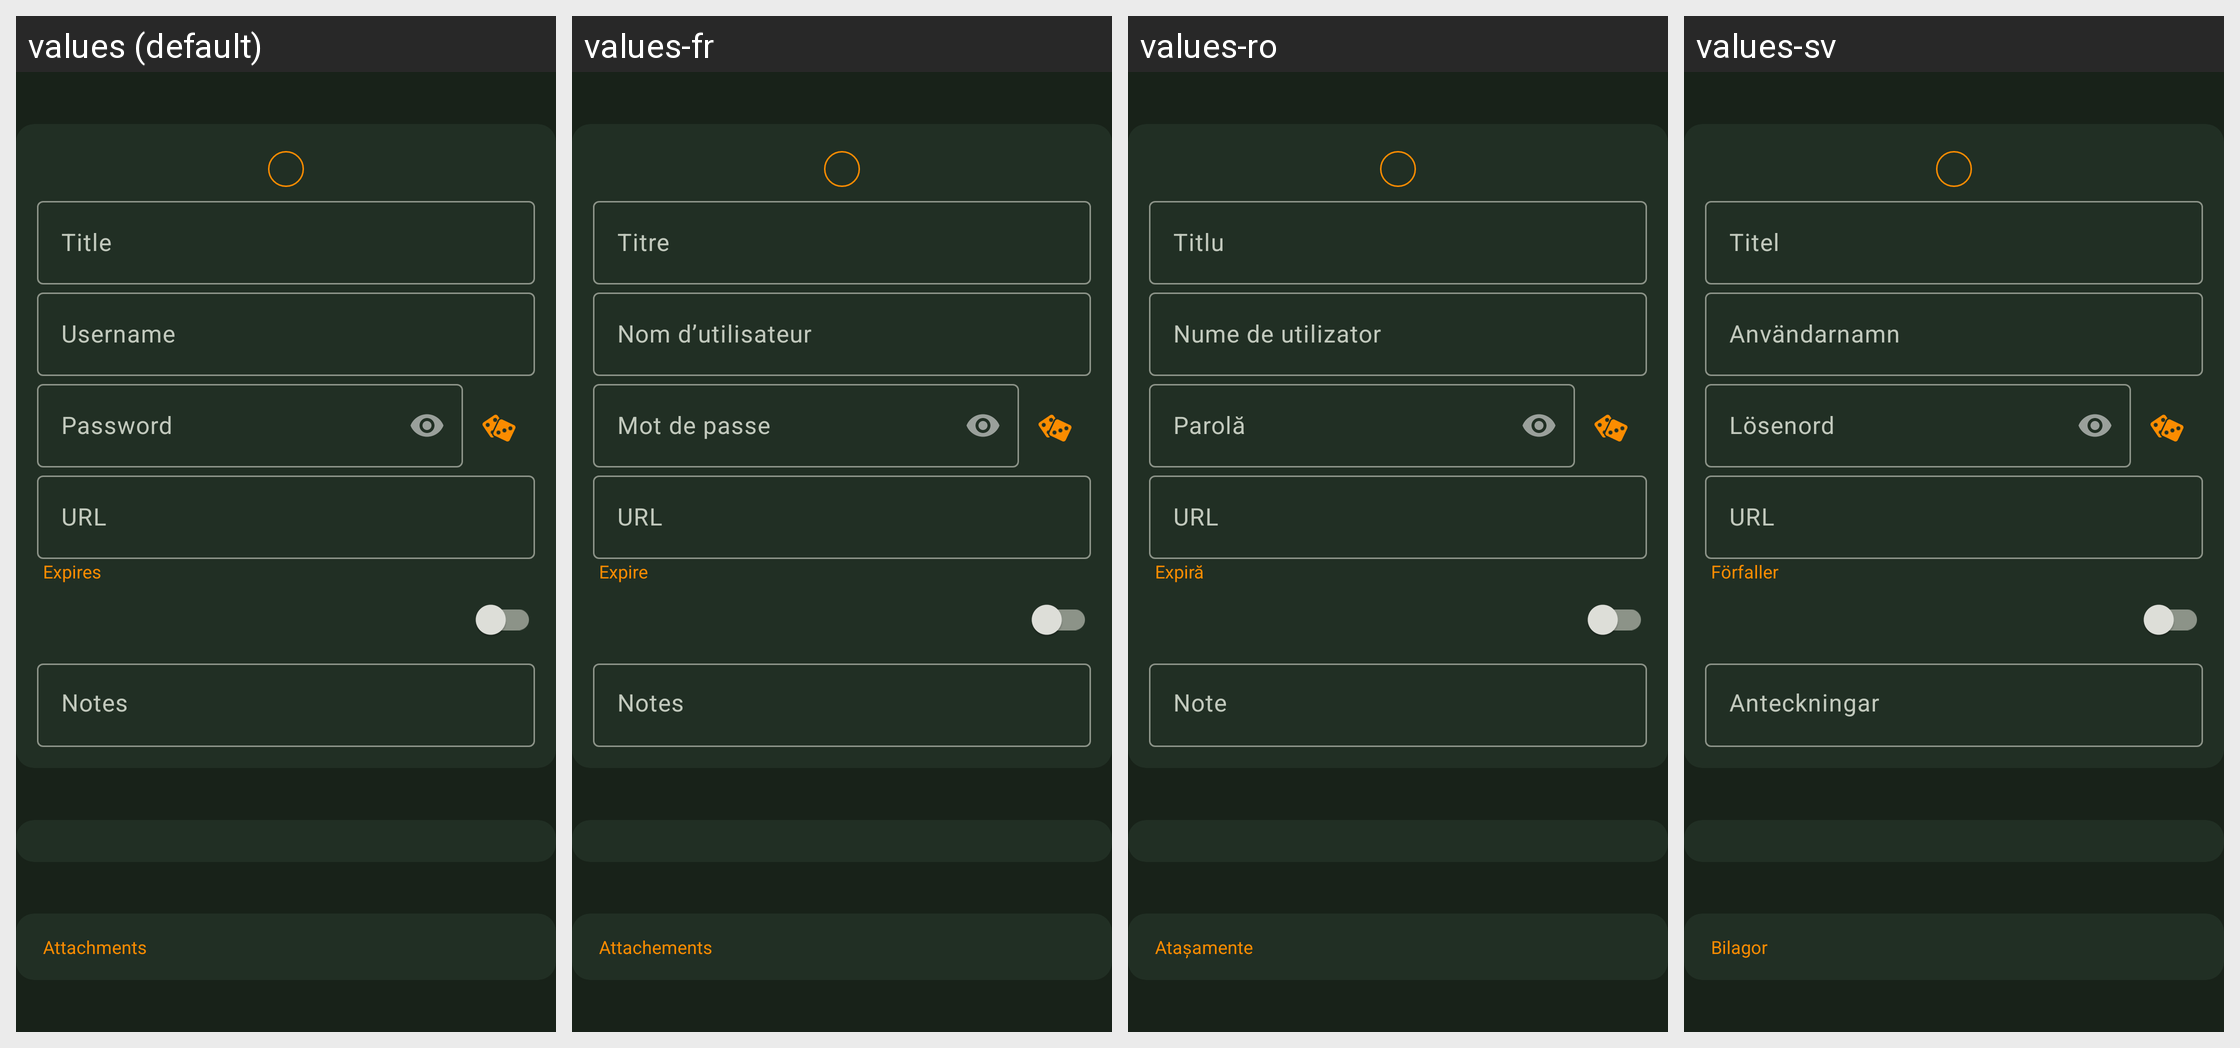

This grid shows one Android layout under several languages. Give, for every string resource on the screen, its name, the default text and each shown locale's text.
Android screen res/layout/view_entry_edit_contents.xml rendered under 4 locales, left to right: values (default), values-fr, values-ro, values-sv. Device: Nexus 5 (rendered at 1080×1920; each locale shown at half size, 540×960, under a caption strip naming it); theme KeepassDXStyle.Night.
Other locales in the repository, not shown: values-ar, values-az, values-be, values-bg, values-bn, values-bn-rBD, values-ca, values-ckb, values-cs, values-da, values-de, values-el, values-en-rGB, values-eo, values-es, values-et, values-eu, values-fa, values-fi, values-fil, values-gl, values-hi, values-hr, values-hu, values-id, values-in, values-it, values-iw, values-ja, values-jv, values-kk, values-ko, values-lt, values-lv, values-mk, values-ml, values-mr, values-my, values-nb, values-nb-rNO, values-ne, values-nl, values-nn, values-or, values-pa, values-pl, values-pt, values-pt-rBR, values-pt-rPT, values-ru, values-sk, values-sl, values-sq, values-sr, values-ta, values-te, values-th, values-tok, values-tr, values-tt, values-uk, values-ur, values-uz, values-vi, values-zh-rCN, values-zh-rTW.
Strings drawn on this screen, with the default value and each locale's value (text and hints the layout hard-codes, and strings that could not be matched under every locale, appear in the picture but are not listed):

entry_title
  values: Title
  values-fr: Titre
  values-ro: Titlu
  values-sv: Titel

entry_user_name
  values: Username
  values-fr: Nom d’utilisateur
  values-ro: Nume de utilizator
  values-sv: Användarnamn

entry_password
  values: Password
  values-fr: Mot de passe
  values-ro: Parolă
  values-sv: Lösenord

entry_url
  values: URL
  values-fr: URL
  values-ro: URL
  values-sv: URL

entry_expires
  values: Expires
  values-fr: Expire
  values-ro: Expiră
  values-sv: Förfaller

entry_notes
  values: Notes
  values-fr: Notes
  values-ro: Note
  values-sv: Anteckningar

entry_attachments
  values: Attachments
  values-fr: Attachements
  values-ro: Atașamente
  values-sv: Bilagor
